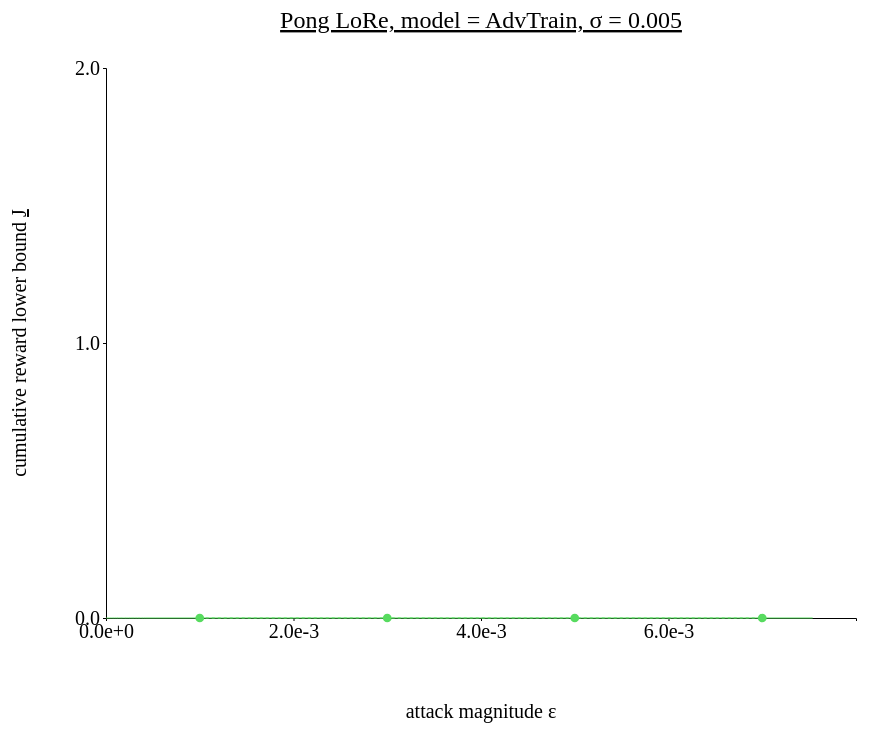
D3 v4 page, settled after 480 driven frames (8 s of simulated time); the page loaded 2 data file(s).



// set the dimensions and margins of the graph
var margin = {top: 100, right: 450, bottom: 200, left: 100},
// var margin = {top: 1, right: 3, bottom: 3, left: 6},
    width = 1300 - margin.left - margin.right,
    height = 850 - margin.top - margin.bottom;

// append the svg object to the body of the page
var svg = d3.select("#my_dataviz")
  .append("svg")
    .attr("width", width + margin.left + margin.right)
    .attr("height", height + margin.top + margin.bottom)
  .append("g")
    .attr("transform",
          "translate(" + margin.left + "," + margin.top + ")");

//Read the data
d3.csv('./data/data_1207_Pong_tree_AdvTrain/Pong_tree_sigma-0.005.csv',function(data) {
d3.csv('./data/data_1207_Pong_tree_AdvTrain/Pong_tree_sigma-0.005_attack.csv',function(data_atk) {
  // console.log(data)
  // Add X axis --> it is a date format
  var x = d3.scaleLinear()
    .domain([0, 0.008])
    .range([ 0, width ]);
  svg.append("g")
    .style("font", "20px times")
    .attr("transform", "translate(0," + height + ")")
    .call(d3.axisBottom(x)
    .tickValues([0, 0.002, 0.004, 0.006])
    .tickFormat(d3.format(".1e"))
    .tickSize(3));
  
  // text label for the x axis
  svg.append("text")             
      .attr("transform",
            "translate(" + (width/2) + " ," + 
                           (height + margin.top) + ")")
      .style("font-size", "20px")
      .style("text-anchor", "middle")
      .text("attack magnitude \u03B5");

  // Add Y axis
  var y = d3.scaleLinear()
    .domain([0, 2])
    .range([ height, 0 ]);
  svg.append("g")
    .style("font", "20px times")
    .call(d3.axisLeft(y)
    .tickValues([0, 1, 2])
    // .tickFormat(d3.format(".1e"))
    .tickSize(3));

     // text label for the y axis
  svg.append("text")
      .attr("transform", "rotate(-90)")
      .attr("y", 0 - margin.left)
      .attr("x",0 - (height / 2))
      .attr("dy", "1em")
      .style("font-size", "20px")
      .style("text-anchor", "middle")
      .text("cumulative reward lower bound ")
      .append("tspan")
      .text("J")
      .attr("text-decoration","underline") 

  // This allows to find the closest X index of the mouse:
  var bisect = d3.bisector(function(d) { return d.x; }).left;

  // Create the circle that travels along the curve of chart
  var focus = svg
    .append('g')
    .append('circle')
      .style("fill", "none")
      .attr("stroke", "black")
      .attr('r', 8.5)
      .style("opacity", 0)

  // Create the text that travels along the curve of chart
  var focusText = svg
    .append('g')
    .append('text')
      .style("opacity", 0)
      .attr("text-anchor", "left")
      .attr("alignment-baseline", "middle")

  // Create the circle that travels along the curve of chart
  var focus_atk = svg
    .append('g')
    .append('circle')
      .style("fill", "none")
      .attr("stroke", "black")
      .attr('r', 8.5)
      .style("opacity", 0)

  // Create the text that travels along the curve of chart
  var focusText_atk = svg
    .append('g')
    .append('text')
      .style("opacity", 0)
      .attr("text-anchor", "left")
      .attr("alignment-baseline", "middle")
  
  // svg.append("path")
  //     .datum(data)
  //     .attr("fill", d3.color(color_idx).brighter(brightness))
  //     .attr("stroke", "none")
  //     .attr("d", d3.area()
  //     .x(function(d) { return x(d.x) })
  //     .y0(function(d) { return y(d.y_hi) })
  //     .y1(function(d) { return y(d.y_lo) })
  //     )

  // Add the line
  svg
    .append("path")
    .datum(data)
    .attr("fill", "none")
    // .attr("stroke", "steelblue")
    .attr("stroke", '#57db5f')
    .attr("stroke-width", 1)
    .attr("d", d3.line()
      .x(function(d) { return x(d.x) })
      .y(function(d) { return y(d.y) })
      .curve(d3.curveStepAfter)
      );
  
  //add the dashed line
  svg.append("path")
    .datum(data_atk)
    // .attr("class", "line")
    .attr("fill", "none")
    .attr("stroke", '#57db5f')
    .attr("stroke-width", 1)
    .style("stroke-dasharray", ("3, 3"))  // <== This line here!!
    .attr("d", d3.line()
      .x(function(d) { return x(d.x) })
      .y(function(d) { return y(d.y) })
      )
  
  //add markers
  svg.selectAll(".point")
    .data(data_atk)
    .enter().append("path")
    .attr("class", "point")
    .attr("d", d3.symbol().type(d3.symbolCircle).size(60))
    .attr("fill", '#57db5f')
    .attr("transform", function(d) { return "translate(" + x(d.x) + "," + y(d.y) + ")"; });

  // Create a rect on top of the svg area: this rectangle recovers mouse position
  svg
    .append('rect')
    .style("fill", "none")
    .style("pointer-events", "all")
    .attr('width', width)
    .attr('height', height)
    .on('mouseover', mouseover)
    .on('mousemove', mousemove)
    .on('mouseout', mouseout);

  svg.append("text")
    .attr("x", (width / 2))             
    .attr("y", -40)
    .attr("text-anchor", "middle")  
    .style("font-size", "24px") 
    .style("text-decoration", "underline")  
    .text("Pong LoRe, model = AdvTrain, σ = 0.005")

  // What happens when the mouse move -> show the annotations at the right positions.
  function mouseover() {
    focus.style("opacity", 1)
    focusText.style("opacity",1)
    focusText.style("font-size", "20px")
    focus_atk.style("opacity", 1)
    focusText_atk.style("opacity",1)
    focusText_atk.style("font-size", "20px")
  }

  function mousemove() {
    // recover coordinate we need
    var x0 = x.invert(d3.mouse(this)[0]);
    var i = bisect(data, x0, 1);
    selectedData = data[i]
    focus
      .attr("cx", x(selectedData.x))
      .attr("cy", y(selectedData.y))
    focusText
      .html("absolute bound of reward: (" + d3.format(".1e")(selectedData.x) + ", " + d3.format(".1f")(selectedData.y) + ")")
      .attr("x", 700)
      .attr("y", 20)
      // .attr("x", x(selectedData.x)+5)
      // .attr("y", y(selectedData.y))
    var i_atk = bisect(data_atk, x0, 1)-1;
    selectedData_atk = data_atk[i_atk];
    focus_atk
      .attr("cx", x(selectedData_atk.x))
      .attr("cy", y(selectedData_atk.y))
    focusText_atk
      .html("empirical reward: (" + d3.format(".1e")(selectedData_atk.x) + ", " + d3.format(".1f")(selectedData_atk.y) + ")")
      .attr("x", 768)
      .attr("y", 40)
      // .attr("x", x(selectedData.x)+5)
      // .attr("y", y(selectedData.y))
    }
  function mouseout() {
    focus.style("opacity", 0)
    focusText.style("opacity", 0)
    focus_atk.style("opacity", 0)
    focusText_atk.style("opacity", 0)
  }

});
});



### data: data/data_1207_Pong_tree_AdvTrain/Pong_tree_sigma-0.005.csv
x, y
0.0, 0.0
3.857705742120743e-06, 0.0
5.930028855800628e-06, 0.0
6.384486332535744e-06, 0.0
6.748121231794357e-06, 0.0
8.07836651802063e-06, 0.0
9.81038436293602e-06, 0.0
1.102721318602562e-05, 0.0
1.1062845587730407e-05, 0.0
1.1555515229701995e-05, 0.0
1.2894049286842347e-05, 0.0
1.3973340392112732e-05, 0.0
1.6572652384638786e-05, 0.0
1.6624704003334045e-05, 0.0
1.9974298775196077e-05, 0.0
2.1488703787326812e-05, 0.0
2.3262258619070053e-05, 0.0
2.3749209940433503e-05, 0.0
2.5134384632110596e-05, 0.0
2.7645621448755266e-05, 0.0
3.2119769603013996e-05, 0.0
3.2710731029510496e-05, 0.0
3.2867081463336946e-05, 0.0
3.37793305516243e-05, 0.0
3.6602430045604704e-05, 0.0
3.841578960418701e-05, 0.0
3.9399638772010804e-05, 0.0
3.944437950849533e-05, 0.0
4.1384217329323295e-05, 0.0
4.343830049037934e-05, 0.0
4.393734037876129e-05, 0.0
4.5027835294604305e-05, 0.0
4.66325506567955e-05, 0.0
5.5189989507198336e-05, 0.0
5.66776841878891e-05, 0.0
5.934674292802811e-05, 0.0
5.9565985575318335e-05, 0.0
6.38207420706749e-05, 0.0
6.450012326240539e-05, 0.0
6.990209221839905e-05, 0.0
7.616234943270683e-05, 0.0
7.638253271579742e-05, 0.0
8.701134938746691e-05, 0.0
9.135477244853974e-05, 0.0
9.201619774103165e-05, 0.0
9.271720191463829e-05, 0.0
9.314785245805978e-05, 0.0
0.0001044, 0.0
0.0001062, 0.0
0.00011, 0.0
0.0001139, 0.0
0.0001149, 0.0
0.000131, 0.0
0.0001315, 0.0
0.0001346, 0.0
0.0001427, 0.0
0.0001583, 0.0
0.0001591, 0.0
0.0001701, 0.0
0.0001785, 0.0
... 33 more rows

### data: data/data_1207_Pong_tree_AdvTrain/Pong_tree_sigma-0.005_attack.csv
x, y
0.001, 0.0
0.003, 0.0
0.005, 0.0
0.007, 0.0